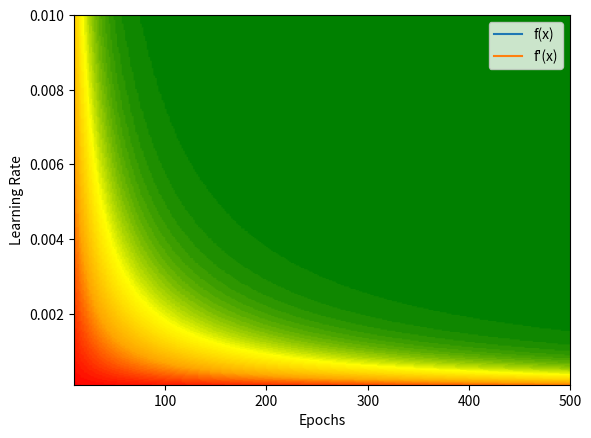

The script that saved this image:
import numpy as np
import matplotlib.pyplot as plt
from  matplotlib.colors import LinearSegmentedColormap


def fx(x):
    return 3 * x**2 - 3 * x + 4


def deriv(x):
    return 6 * x - 3

epoch_lower = 10
epoch_high = 500
epoch_step = 300
lr_lower = 0.0001
lr_high = 0.01
lr_step = 300

x = np.linspace(-2, 2, 1000)
LRS = np.linspace(lr_lower, lr_high, epoch_step)
epochs = np.round(np.linspace(epoch_lower, epoch_high, lr_step))
res = [[0 for _ in range(epoch_step)] for _ in range(lr_step)]

for i, LR in enumerate(LRS):
    for j, training_epochs in enumerate(epochs):
        local_min = 0
        for _ in range(int(training_epochs)):
            gradient = deriv(local_min)
            local_min -= LR * gradient
        
        print(f"lr: {LR}, epochs: {training_epochs}, local_min: {local_min}")
        res[i][j] = np.round(local_min,2)

plt.plot(x, fx(x), label="f(x)")
plt.plot(x, deriv(x), label="f'(x)")
plt.legend()
plt.show()

# plot the res matrix
cmap=LinearSegmentedColormap.from_list('rg',["red",'orange','yellow', "green"])
plt.imshow(res, extent=[epoch_lower, epoch_high, lr_lower, lr_high], aspect='auto', origin="lower", cmap=cmap)
plt.xlabel("Epochs")
plt.ylabel("Learning Rate")
plt.show()
